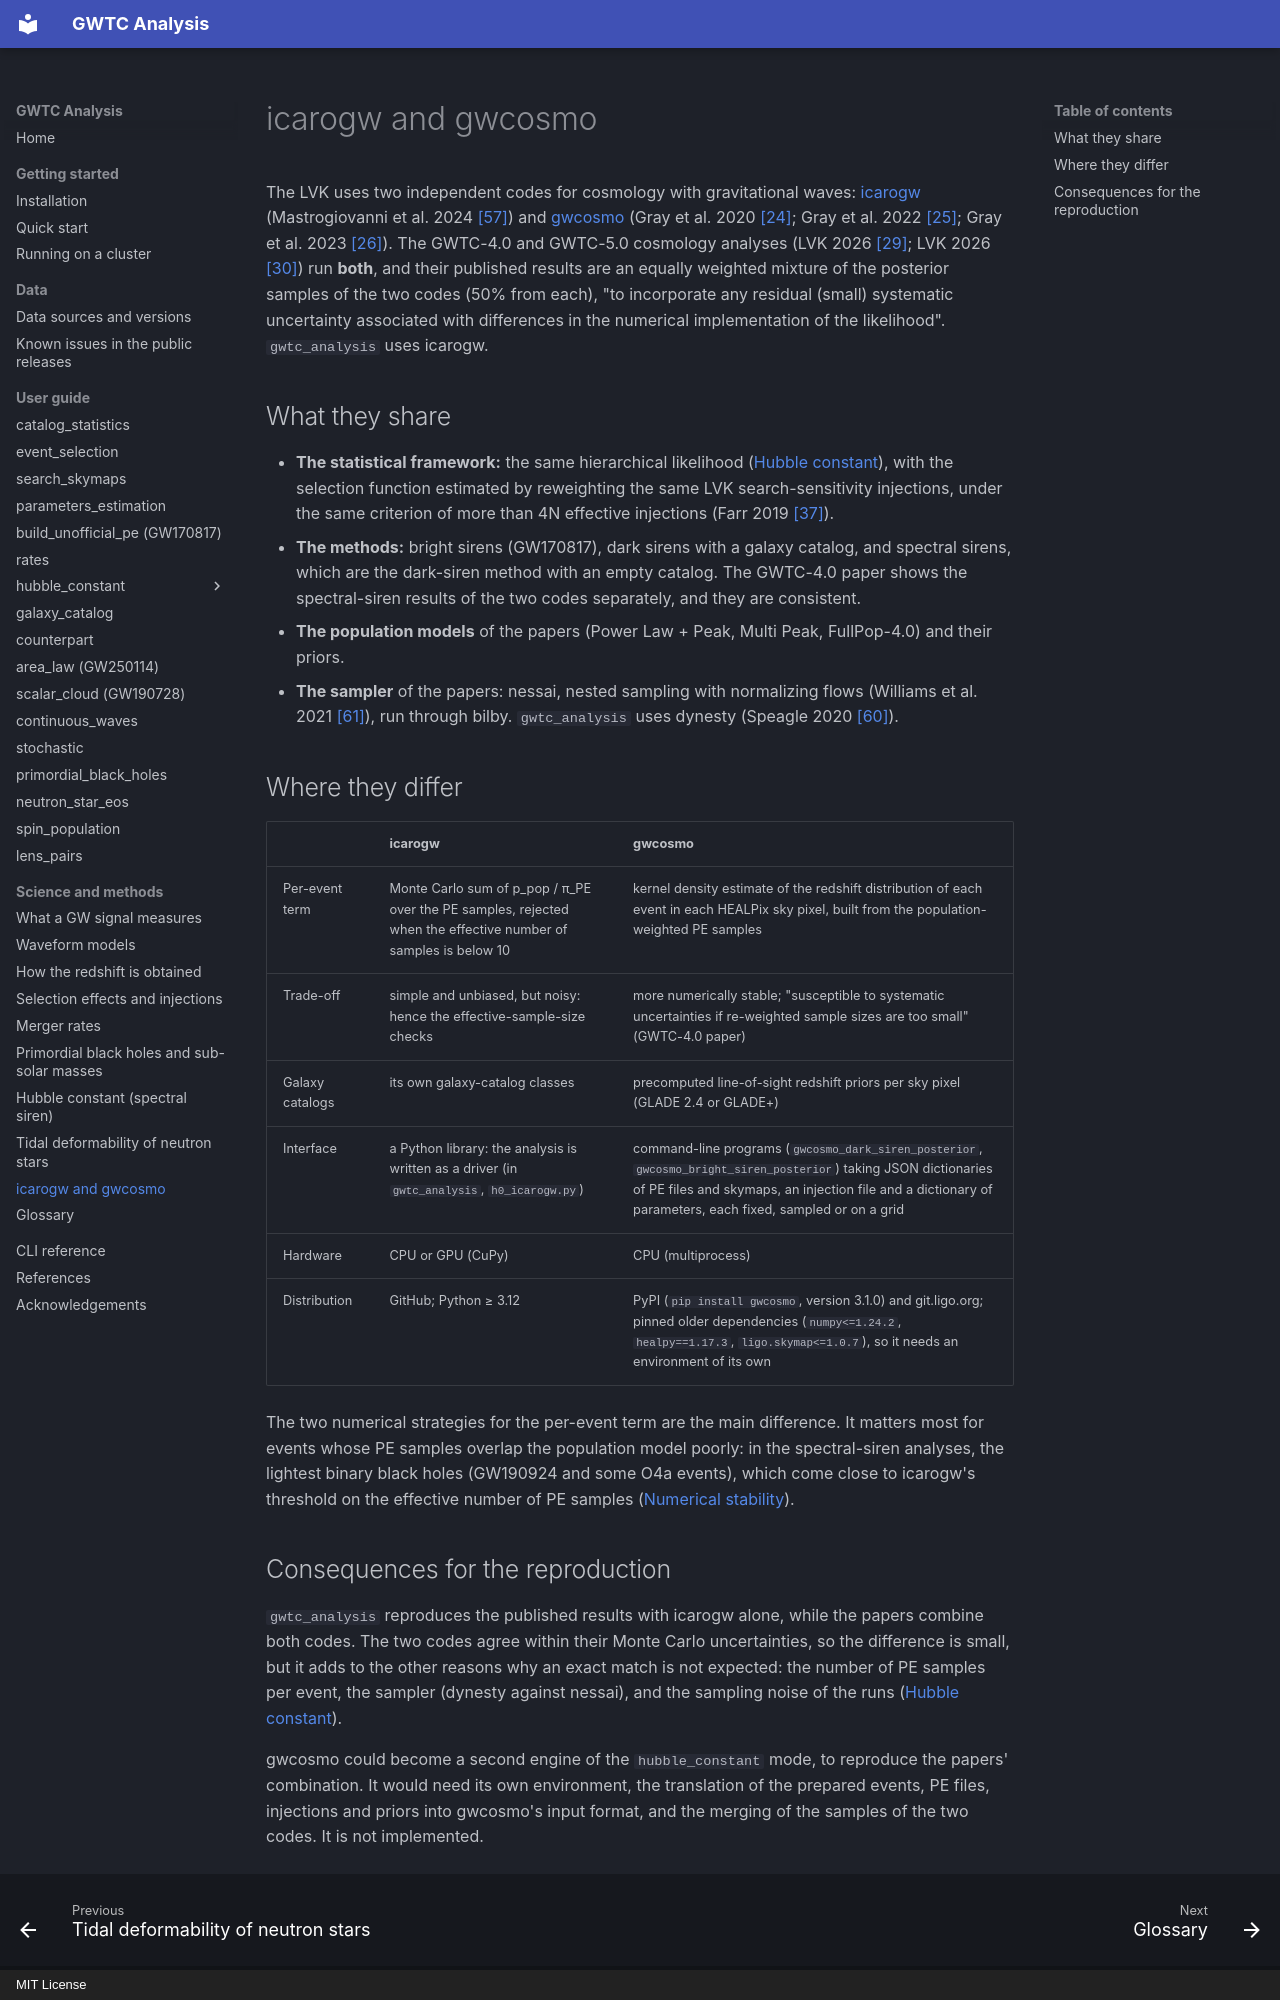

repository: danielsentenac/gwtc_analysis · page: science/icarogw-gwcosmo/index.html · generator: mkdocs · copyright: MIT License

# icarogw and gwcosmo

The LVK uses two independent codes for cosmology with gravitational waves:
[icarogw](https://github.com/icarogw-developers/icarogw)
(Mastrogiovanni et al. 2024 [\[57\]](../references.md#ref-57)) and
[gwcosmo](https://git.ligo.org/lscsoft/gwcosmo)
(Gray et al. 2020 [\[24\]](../references.md#ref-24); Gray et al. 2022 [\[25\]](../references.md#ref-25);
Gray et al. 2023 [\[26\]](../references.md#ref-26)). The GWTC-4.0 and GWTC-5.0 cosmology analyses
(LVK 2026 [\[29\]](../references.md#ref-29); LVK 2026 [\[30\]](../references.md#ref-30)) run **both**,
and their published results are an equally weighted mixture of the posterior samples of the two codes
(50% from each), "to incorporate any residual (small) systematic uncertainty associated with differences
in the numerical implementation of the likelihood". `gwtc_analysis` uses icarogw.

## What they share

- **The statistical framework:** the same hierarchical likelihood
  ([Hubble constant](spectral-siren.md#the-hierarchical-likelihood)), with the selection function
  estimated by reweighting the same LVK search-sensitivity injections, under the same criterion of more
  than 4N effective injections (Farr 2019 [\[37\]](../references.md#ref-37)).
- **The methods:** bright sirens (GW170817), dark sirens with a galaxy catalog, and spectral sirens, which
  are the dark-siren method with an empty catalog. The GWTC-4.0 paper shows the spectral-siren results of
  the two codes separately, and they are consistent.
- **The population models** of the papers (Power Law + Peak, Multi Peak, FullPop-4.0) and their priors.
- **The sampler** of the papers: nessai, nested sampling with normalizing flows
  (Williams et al. 2021 [\[61\]](../references.md#ref-61)), run through bilby. `gwtc_analysis` uses
  dynesty (Speagle 2020 [\[60\]](../references.md#ref-60)).

## Where they differ

| | icarogw | gwcosmo |
|---|---|---|
| Per-event term | Monte Carlo sum of p_pop / π_PE over the PE samples, rejected when the effective number of samples is below 10 | kernel density estimate of the redshift distribution of each event in each HEALPix sky pixel, built from the population-weighted PE samples |
| Trade-off | simple and unbiased, but noisy: hence the effective-sample-size checks | more numerically stable; "susceptible to systematic uncertainties if re-weighted sample sizes are too small" (GWTC-4.0 paper) |
| Galaxy catalogs | its own galaxy-catalog classes | precomputed line-of-sight redshift priors per sky pixel (GLADE 2.4 or GLADE+) |
| Interface | a Python library: the analysis is written as a driver (in `gwtc_analysis`, `h0_icarogw.py`) | command-line programs (`gwcosmo_dark_siren_posterior`, `gwcosmo_bright_siren_posterior`) taking JSON dictionaries of PE files and skymaps, an injection file and a dictionary of parameters, each fixed, sampled or on a grid |
| Hardware | CPU or GPU (CuPy) | CPU (multiprocess) |
| Distribution | GitHub; Python ≥ 3.12 | PyPI (`pip install gwcosmo`, version 3.1.0) and git.ligo.org; pinned older dependencies (`numpy<=1.24.2`, `healpy==1.17.3`, `ligo.skymap<=1.0.7`), so it needs an environment of its own |

The two numerical strategies for the per-event term are the main difference. It matters most for events
whose PE samples overlap the population model poorly: in the spectral-siren analyses, the lightest
binary black holes (GW190924 and some O4a events), which come close to icarogw's threshold on the
effective number of PE samples ([Numerical stability](spectral-siren.md#numerical-stability)).
